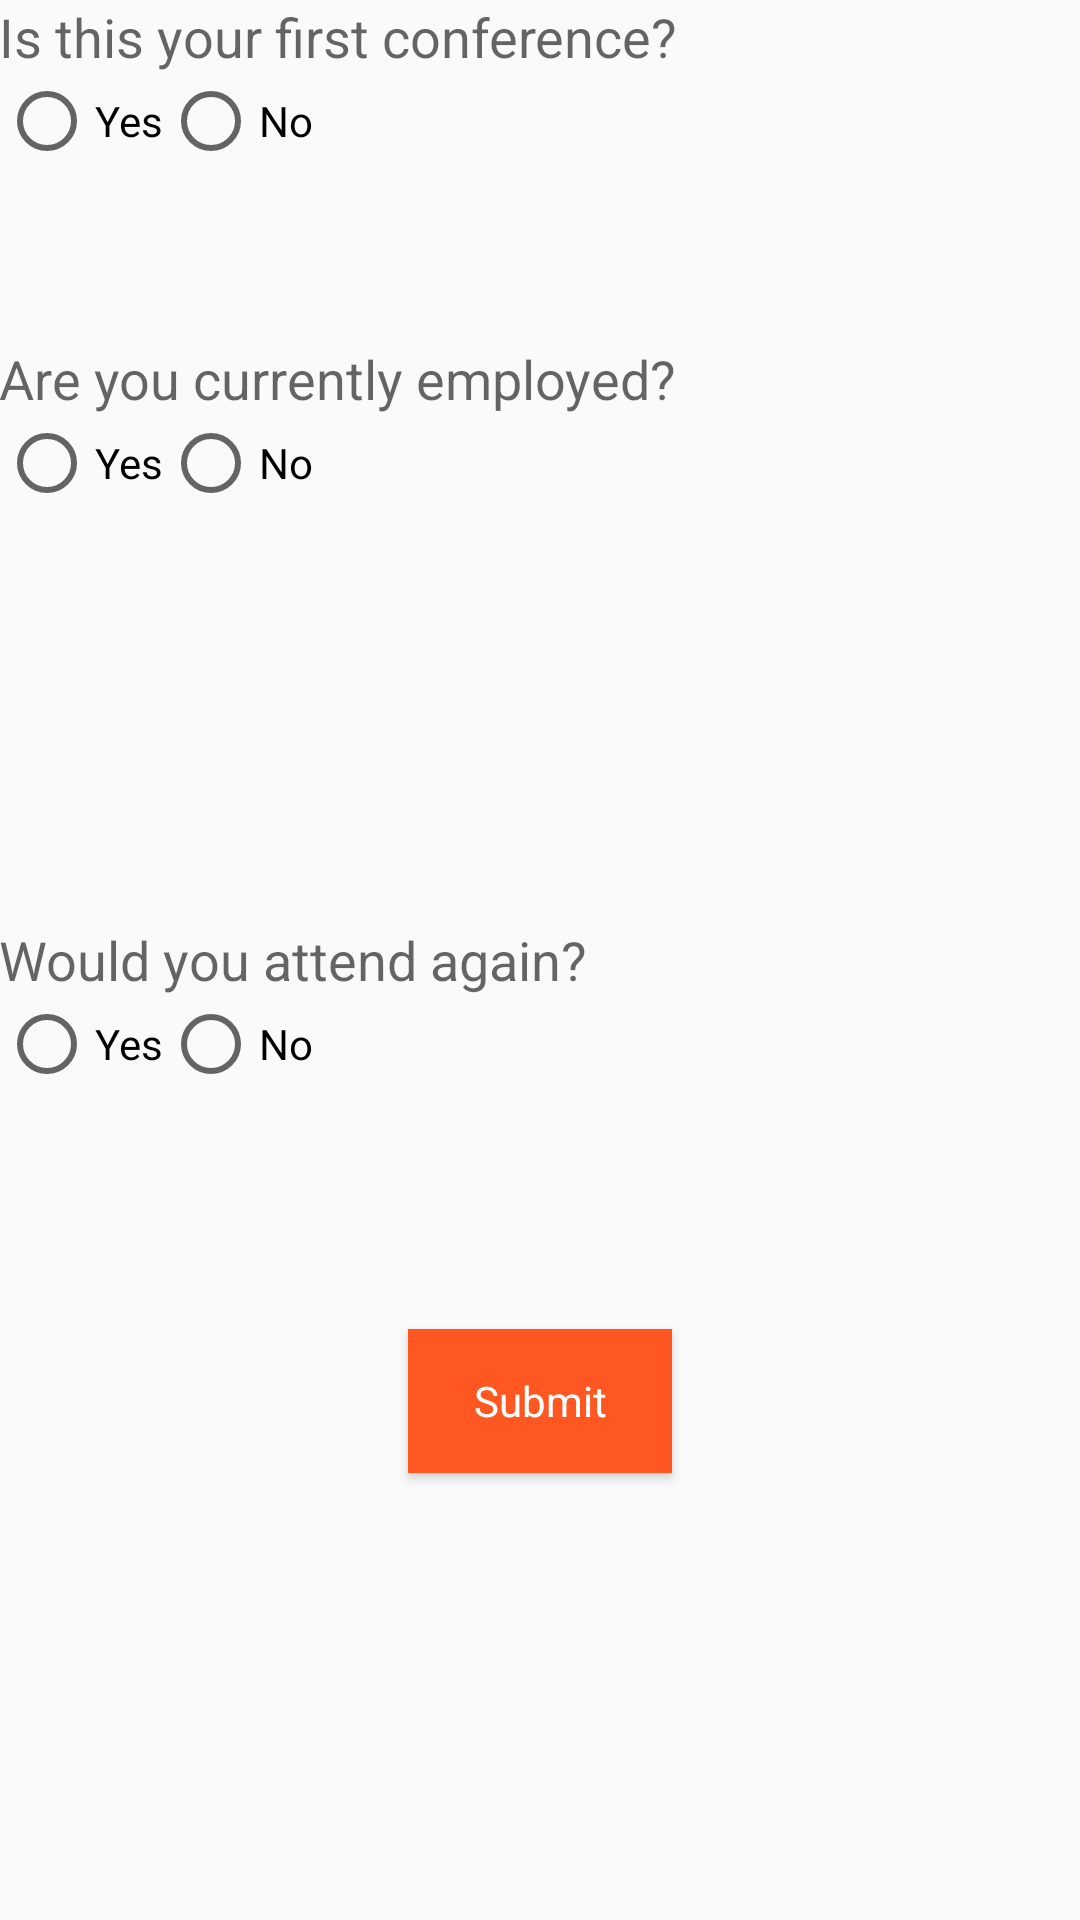

Reconstruct the res/layout file that produces this screen, plus the resources it refers to.
<!-- AndroidManifest.xml: application theme AppTheme -->
<!-- res/layout/content_surveys.xml -->
<?xml version="1.0" encoding="utf-8"?>
<RelativeLayout xmlns:android="http://schemas.android.com/apk/res/android"
    xmlns:tools="http://schemas.android.com/tools"
    xmlns:app="http://schemas.android.com/apk/res-auto" android:layout_width="match_parent"
    android:layout_height="match_parent" android:paddingLeft="@dimen/activity_horizontal_margin"
    android:paddingRight="@dimen/activity_horizontal_margin"
    android:paddingTop="@dimen/activity_vertical_margin"
    android:paddingBottom="@dimen/activity_vertical_margin"
    app:layout_behavior="@string/appbar_scrolling_view_behavior"
    tools:showIn="@layout/activity_surveys" tools:context="com.scott.assignment1.SurveysActivity">

    <RelativeLayout
        android:layout_width="match_parent"
        android:layout_height="match_parent"
        android:layout_alignParentBottom="true"
        android:layout_alignParentStart="true">

        <TextView
            android:layout_width="wrap_content"
            android:layout_height="wrap_content"
            android:textAppearance="?android:attr/textAppearanceMedium"
            android:text="Is this your first conference?"
            android:id="@+id/textViewQuestion1"
            android:layout_alignParentTop="true"
            android:layout_alignParentStart="true" />

        <RadioButton
            android:layout_width="wrap_content"
            android:layout_height="wrap_content"
            android:text="Yes"
            android:id="@+id/radioButtonYesQuestion1"
            android:layout_below="@+id/textViewQuestion1"
            android:layout_alignParentStart="true"
            android:checked="false" />

        <RadioButton
            android:layout_width="wrap_content"
            android:layout_height="wrap_content"
            android:text="No"
            android:id="@+id/radioButtonNoQuestion1"
            android:layout_below="@+id/textViewQuestion1"
            android:layout_toEndOf="@+id/radioButtonYesQuestion1"
            android:checked="false" />

        <RadioButton
            android:layout_width="wrap_content"
            android:layout_height="wrap_content"
            android:text="Yes"
            android:id="@+id/radioButtonYesQuestion2"
            android:layout_marginTop="82dp"
            android:layout_below="@+id/radioButtonYesQuestion1"
            android:layout_alignStart="@+id/radioButtonYesQuestion1"
            android:checked="false" />

        <RadioButton
            android:layout_width="wrap_content"
            android:layout_height="wrap_content"
            android:text="No"
            android:id="@+id/radioButtonNoQuestion2"
            android:layout_alignTop="@+id/radioButtonYesQuestion2"
            android:layout_toEndOf="@+id/radioButtonYesQuestion2"
            android:checked="false" />

        <TextView
            android:layout_width="wrap_content"
            android:layout_height="wrap_content"
            android:textAppearance="?android:attr/textAppearanceMedium"
            android:text="Are you currently employed?"
            android:id="@+id/textViewQuestion2"
            android:layout_above="@+id/radioButtonNoQuestion2"
            android:layout_alignParentStart="true" />

        <TextView
            android:layout_width="wrap_content"
            android:layout_height="wrap_content"
            android:textAppearance="?android:attr/textAppearanceMedium"
            android:text="Would you attend again?"
            android:id="@+id/textViewQuestion3"
            android:layout_centerVertical="true"
            android:layout_alignParentStart="true" />

        <RadioButton
            android:layout_width="wrap_content"
            android:layout_height="wrap_content"
            android:text="Yes"
            android:id="@+id/radioButtonYesQuestion3"
            android:layout_below="@+id/textViewQuestion3"
            android:layout_alignParentStart="true"
            android:checked="false" />

        <RadioButton
            android:layout_width="wrap_content"
            android:layout_height="wrap_content"
            android:text="No"
            android:id="@+id/radioButtonNoQeustion3"
            android:layout_below="@+id/textViewQuestion3"
            android:layout_toEndOf="@+id/radioButtonYesQuestion3"
            android:checked="false" />

        <Button
            style="@style/OrangeButton"
            android:layout_width="wrap_content"
            android:layout_height="wrap_content"
            android:text="Submit"
            android:id="@+id/btnSubmitSurvey"
            android:layout_below="@+id/radioButtonNoQeustion3"
            android:layout_centerHorizontal="true"
            android:layout_marginTop="79dp" />
    </RelativeLayout>
</RelativeLayout>
<!-- res/layout/activity_surveys.xml (included above) -->
<?xml version="1.0" encoding="utf-8"?>
<android.support.design.widget.CoordinatorLayout
    xmlns:android="http://schemas.android.com/apk/res/android"
    xmlns:app="http://schemas.android.com/apk/res-auto"
    xmlns:tools="http://schemas.android.com/tools" android:layout_width="match_parent"
    android:layout_height="match_parent" android:fitsSystemWindows="true"
    tools:context="com.scott.assignment1.SurveysActivity">

    <android.support.design.widget.AppBarLayout android:layout_height="wrap_content"
        android:layout_width="match_parent" android:theme="@style/AppTheme.AppBarOverlay">

        <android.support.v7.widget.Toolbar android:id="@+id/toolbar"
            android:layout_width="match_parent" android:layout_height="?attr/actionBarSize"
            android:background="?attr/colorPrimary" app:popupTheme="@style/AppTheme.PopupOverlay" />

    </android.support.design.widget.AppBarLayout>

    <include layout="@layout/content_surveys" />

</android.support.design.widget.CoordinatorLayout>
<!-- resources referenced by this layout -->
<resources>
  <style name="AppTheme.AppBarOverlay" parent="ThemeOverlay.AppCompat.Dark.ActionBar" />
  <style name="AppTheme.PopupOverlay" parent="ThemeOverlay.AppCompat.Light" />
  <style name="OrangeButton" parent="Theme.AppCompat.Light.DarkActionBar">
          <item name="android:background">@color/colorAccent</item>
          <item name="android:textColor">@color/colorTxtAndIconsWhite</item>
          <item name="android:padding">6dp</item>
      </style>
  <style name="AppTheme" parent="Theme.AppCompat.Light.DarkActionBar">
          
          <item name="colorPrimary">@color/colorPrimary</item>
          <item name="colorPrimaryDark">@color/colorPrimaryDark</item>
          <item name="colorAccent">@color/colorAccent</item>
      </style>
  <color name="colorAccent">#FF5722</color>
  <color name="colorTxtAndIconsWhite">#FFFFFF</color>
  <color name="colorPrimary">#4CAF50</color>
  <color name="colorPrimaryDark">#388E3C</color>
</resources>
